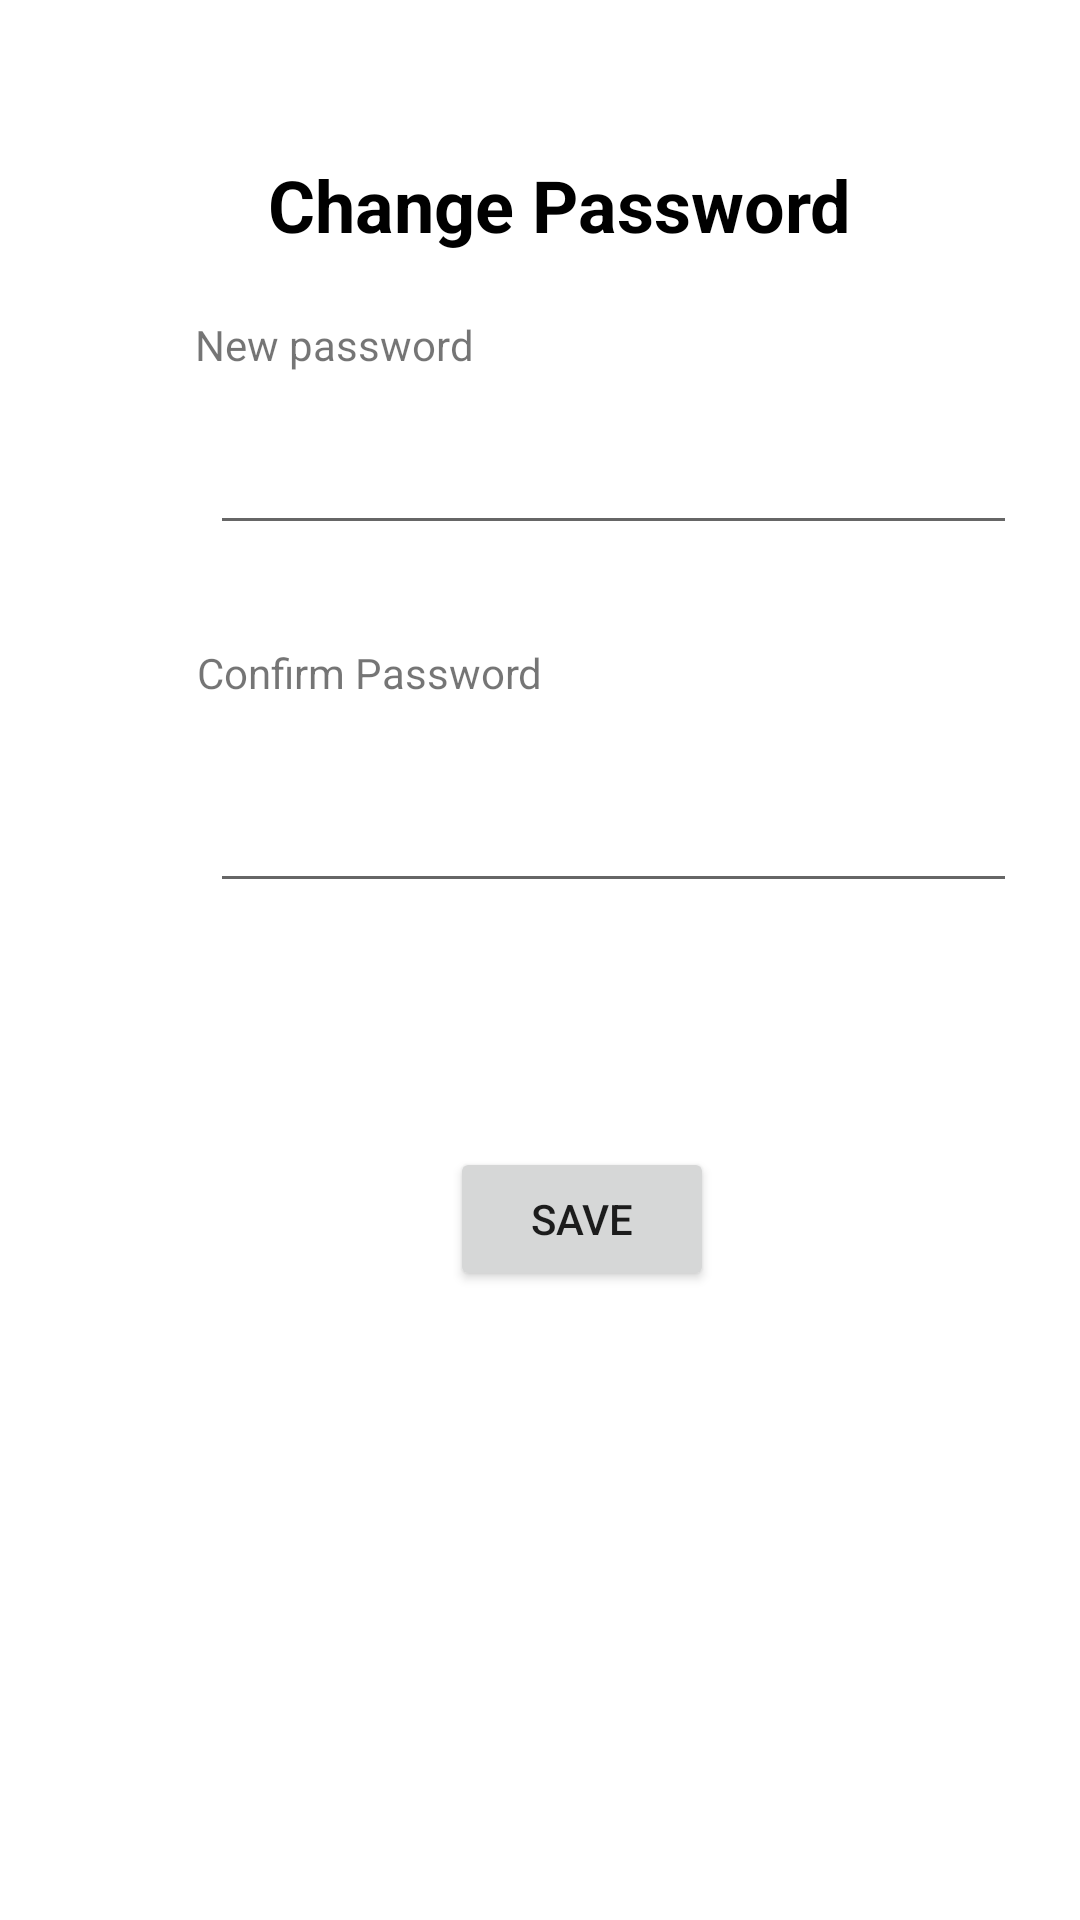

Reconstruct the res/layout file that produces this screen, plus the resources it refers to.
<!-- AndroidManifest.xml: application theme AppTheme -->
<!-- res/layout/activity_change_password.xml -->
<?xml version="1.0" encoding="utf-8"?>
<androidx.constraintlayout.widget.ConstraintLayout xmlns:android="http://schemas.android.com/apk/res/android"
    xmlns:app="http://schemas.android.com/apk/res-auto"
    xmlns:tools="http://schemas.android.com/tools"
    android:layout_width="match_parent"
    android:layout_height="match_parent"
    android:background="@drawable/fade_background"
    tools:context=".ChangePassword">

    <androidx.constraintlayout.widget.ConstraintLayout
        android:layout_width="409dp"
        android:layout_height="657dp"
        android:background="#FFFFFF"
        app:layout_constraintBottom_toBottomOf="parent"
        app:layout_constraintStart_toStartOf="parent"
        app:layout_constraintTop_toTopOf="parent"
        app:layout_constraintVertical_bias="1.0">

        <TextView
            android:id="@+id/textView3"
            android:layout_width="wrap_content"
            android:layout_height="wrap_content"
            android:layout_marginStart="99dp"
            android:layout_marginTop="122dp"
            android:layout_marginEnd="251dp"
            android:text="New password"
            app:layout_constraintEnd_toEndOf="parent"
            app:layout_constraintHorizontal_bias="1.0"
            app:layout_constraintStart_toStartOf="parent"
            app:layout_constraintTop_toTopOf="parent" />

        <TextView
            android:id="@+id/textView4"
            android:layout_width="wrap_content"
            android:layout_height="wrap_content"
            android:layout_marginStart="97dp"
            android:layout_marginTop="33dp"
            android:layout_marginEnd="253dp"
            android:text="Confirm Password"
            app:layout_constraintEnd_toEndOf="parent"
            app:layout_constraintHorizontal_bias="0.559"
            app:layout_constraintStart_toStartOf="parent"
            app:layout_constraintTop_toBottomOf="@+id/textNewPassword" />

        <Button
            android:id="@+id/buttonSave"
            android:layout_width="wrap_content"
            android:layout_height="wrap_content"
            android:layout_marginStart="150dp"
            android:layout_marginEnd="126dp"
            android:layout_marginBottom="210dp"
            android:onClick="saveOnClick"
            android:text="Save"
            app:layout_constraintBottom_toBottomOf="parent"
            app:layout_constraintEnd_toEndOf="parent"
            app:layout_constraintHorizontal_bias="0.0"
            app:layout_constraintStart_toStartOf="parent" />

        <EditText
            android:id="@+id/textNewPassword"
            android:layout_width="0dp"
            android:layout_height="wrap_content"
            android:layout_marginStart="70dp"
            android:layout_marginTop="16dp"
            android:layout_marginEnd="70dp"
            android:ems="10"
            android:inputType="textPassword"
            app:layout_constraintEnd_toEndOf="parent"
            app:layout_constraintStart_toStartOf="parent"
            app:layout_constraintTop_toBottomOf="@+id/textView3" />

        <EditText
            android:id="@+id/textConfirmPassword"
            android:layout_width="0dp"
            android:layout_height="wrap_content"
            android:layout_marginStart="70dp"
            android:layout_marginTop="26dp"
            android:layout_marginEnd="70dp"
            android:ems="10"
            android:inputType="textPassword"
            app:layout_constraintEnd_toEndOf="parent"
            app:layout_constraintStart_toStartOf="parent"
            app:layout_constraintTop_toBottomOf="@+id/textView4" />
    </androidx.constraintlayout.widget.ConstraintLayout>

    <TextView
        android:id="@+id/textView2"
        android:layout_width="wrap_content"
        android:layout_height="wrap_content"
        android:layout_marginTop="52dp"
        android:text="Change Password"
        android:textColor="#000000"
        android:textSize="24sp"
        android:textStyle="bold"
        app:layout_constraintEnd_toEndOf="parent"
        app:layout_constraintHorizontal_bias="0.54"
        app:layout_constraintStart_toStartOf="parent"
        app:layout_constraintTop_toTopOf="parent" />
</androidx.constraintlayout.widget.ConstraintLayout>
<!-- resources referenced by this layout -->
<resources>
  <!-- drawable fade_background: jpg bitmap (drawable, 17082 bytes) -->
  <style name="AppTheme" parent="Theme.AppCompat.Light.DarkActionBar">
          
          <item name="colorPrimary">@color/colorPrimary</item>
          <item name="colorPrimaryDark">@color/colorPrimaryDark</item>
          <item name="colorAccent">@color/colorAccent</item>
      </style>
  <color name="colorPrimary">#008577</color>
  <color name="colorPrimaryDark">#00574B</color>
  <color name="colorAccent">#00D81B60</color>
</resources>
